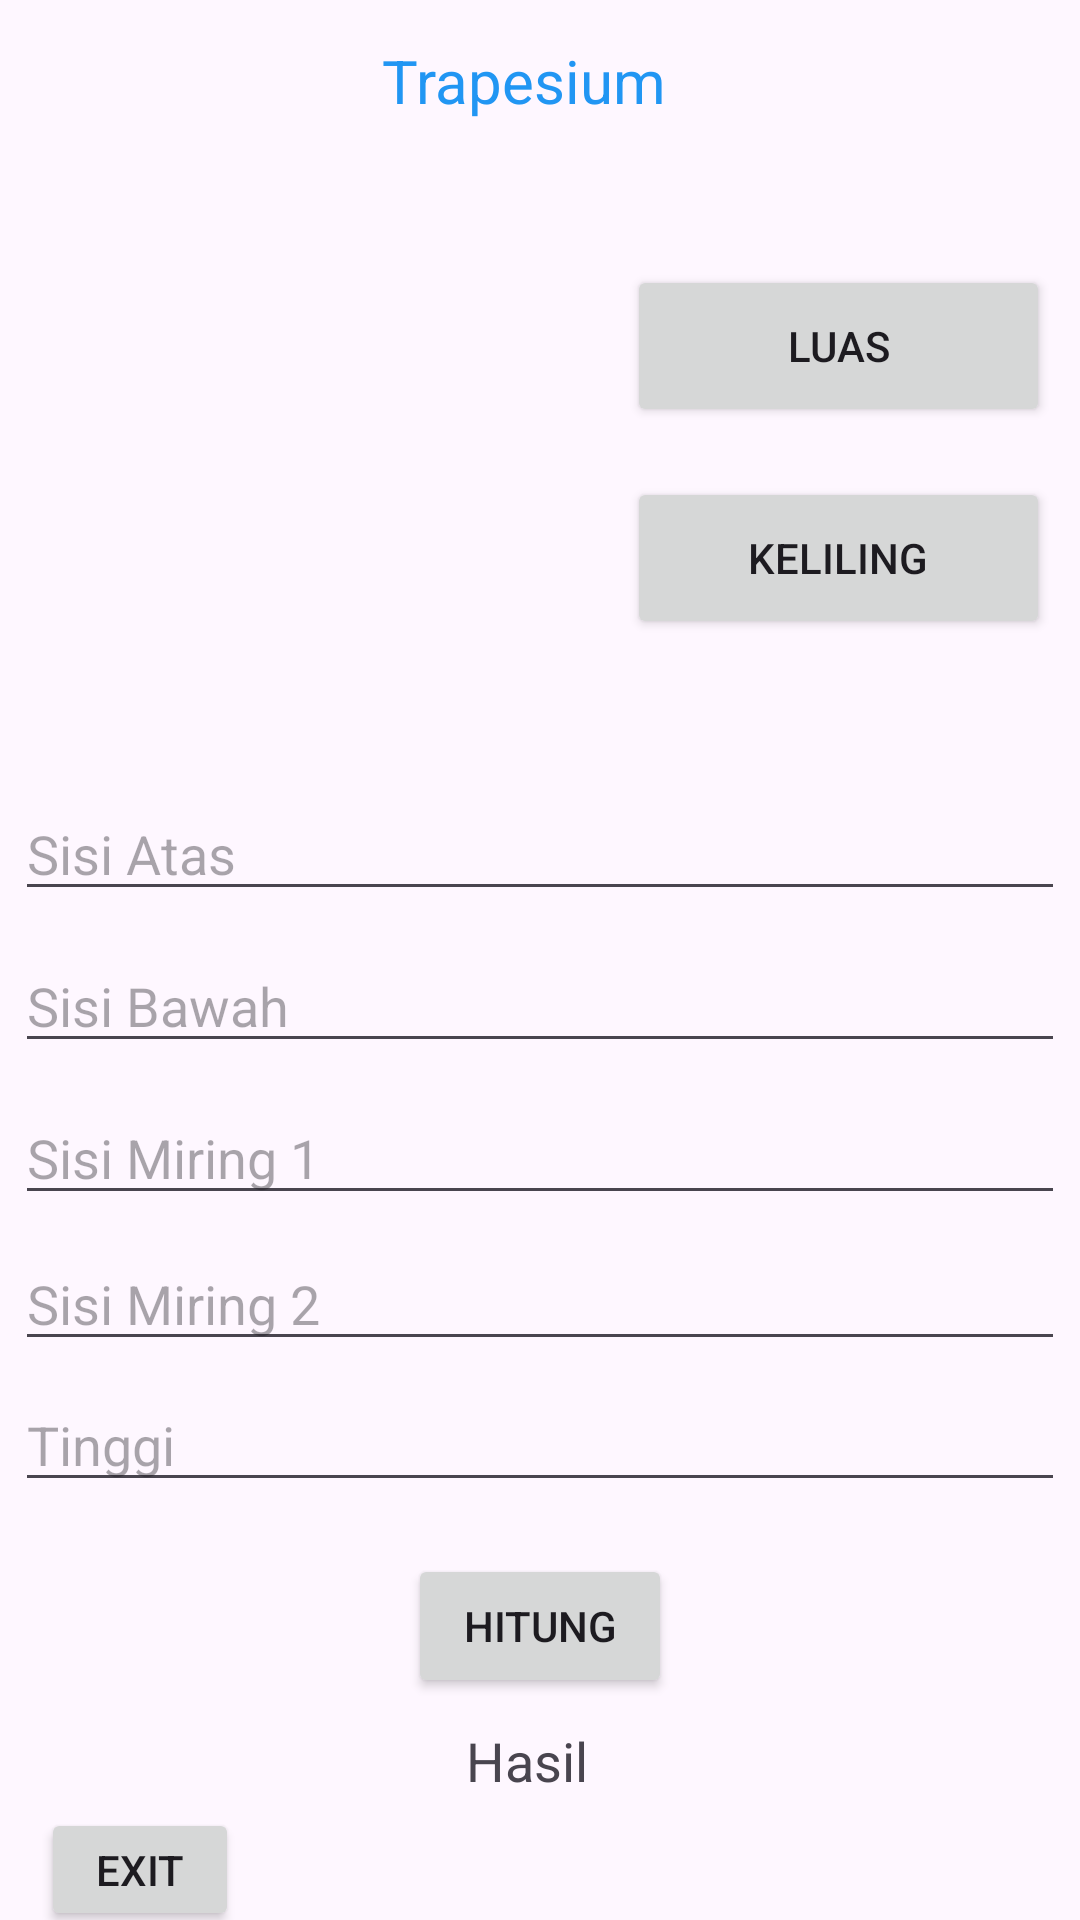

Android layout source for this screen:
<!-- AndroidManifest.xml: application theme Theme.TampilanBangunDatar -->
<!-- res/layout/activity_hitung_trapesium.xml -->
<?xml version="1.0" encoding="utf-8"?>
<androidx.constraintlayout.widget.ConstraintLayout xmlns:android="http://schemas.android.com/apk/res/android"
    xmlns:app="http://schemas.android.com/apk/res-auto"
    xmlns:tools="http://schemas.android.com/tools"
    android:layout_width="match_parent"
    android:layout_height="match_parent"
    tools:context=".hitung_trapesium">

    <Button
        android:id="@+id/luas"
        android:layout_width="141dp"
        android:layout_height="54dp"
        android:text="Luas"
        app:layout_constraintBottom_toBottomOf="parent"
        app:layout_constraintEnd_toEndOf="parent"
        app:layout_constraintHorizontal_bias="0.473"
        app:layout_constraintStart_toEndOf="@+id/imageView"
        app:layout_constraintTop_toTopOf="parent"
        app:layout_constraintVertical_bias="0.151" />

    <Button
        android:id="@+id/keliling"
        android:layout_width="141dp"
        android:layout_height="54dp"
        android:layout_marginTop="12dp"
        android:text="Keliling"
        app:layout_constraintBottom_toBottomOf="parent"
        app:layout_constraintEnd_toEndOf="parent"
        app:layout_constraintHorizontal_bias="0.473"
        app:layout_constraintStart_toEndOf="@+id/imageView"
        app:layout_constraintTop_toBottomOf="@+id/luas"
        app:layout_constraintVertical_bias="0.011" />

    <ImageView
        android:id="@+id/imageView"
        android:layout_width="188dp"
        android:layout_height="155dp"
        app:layout_constraintBottom_toBottomOf="parent"
        app:layout_constraintEnd_toEndOf="parent"
        app:layout_constraintHorizontal_bias="0.071"
        app:layout_constraintStart_toStartOf="parent"
        app:layout_constraintTop_toTopOf="parent"
        app:layout_constraintVertical_bias="0.147"
        tools:srcCompat="@drawable/bentuktrapesium" />

    <TextView
        android:layout_width="183dp"
        android:layout_height="31dp"
        android:text="Trapesium"
        android:textColor="#2196F3"
        android:textSize="20dp"
        app:layout_constraintBottom_toBottomOf="parent"
        app:layout_constraintEnd_toEndOf="parent"
        app:layout_constraintHorizontal_bias="0.719"
        app:layout_constraintStart_toStartOf="parent"
        app:layout_constraintTop_toTopOf="parent"
        app:layout_constraintVertical_bias="0.022" />

    <EditText
        android:id="@+id/sisiAtas"
        android:layout_width="350dp"
        android:layout_height="wrap_content"
        android:layout_marginTop="36dp"
        android:hint="Sisi Atas"
        app:layout_constraintBottom_toBottomOf="parent"
        app:layout_constraintEnd_toEndOf="parent"
        app:layout_constraintHorizontal_bias="0.491"
        app:layout_constraintStart_toStartOf="parent"
        app:layout_constraintTop_toBottomOf="@+id/imageView"
        app:layout_constraintVertical_bias="0.0" />

    <EditText
        android:id="@+id/sisiBawah"
        android:layout_width="350dp"
        android:layout_height="wrap_content"
        android:hint="Sisi Bawah"
        app:layout_constraintBottom_toBottomOf="parent"
        app:layout_constraintEnd_toEndOf="parent"
        app:layout_constraintHorizontal_bias="0.491"
        app:layout_constraintStart_toStartOf="parent"
        app:layout_constraintTop_toBottomOf="@+id/sisiAtas"
        app:layout_constraintVertical_bias="0.032" />

    <EditText
        android:id="@+id/sisimiring1"
        android:layout_width="350dp"
        android:layout_height="wrap_content"
        android:hint="Sisi Miring 1"
        app:layout_constraintBottom_toBottomOf="parent"
        app:layout_constraintEnd_toEndOf="parent"
        app:layout_constraintHorizontal_bias="0.491"
        app:layout_constraintStart_toStartOf="parent"
        app:layout_constraintTop_toBottomOf="@+id/sisiBawah"
        app:layout_constraintVertical_bias="0.038" />

    <EditText
        android:id="@+id/sisimiring2"
        android:layout_width="350dp"
        android:layout_height="wrap_content"
        android:hint="Sisi Miring 2"
        app:layout_constraintBottom_toBottomOf="parent"
        app:layout_constraintEnd_toEndOf="parent"
        app:layout_constraintHorizontal_bias="0.491"
        app:layout_constraintStart_toStartOf="parent"
        app:layout_constraintTop_toBottomOf="@+id/sisimiring1"
        app:layout_constraintVertical_bias="0.038"
        tools:layout_editor_absoluteX="30dp"
        tools:layout_editor_absoluteY="445dp" />

    <EditText
        android:id="@+id/tinggi"
        android:layout_width="350dp"
        android:layout_height="wrap_content"
        android:hint="Tinggi"
        app:layout_constraintBottom_toBottomOf="parent"
        app:layout_constraintEnd_toEndOf="parent"
        app:layout_constraintHorizontal_bias="0.491"
        app:layout_constraintStart_toStartOf="parent"
        app:layout_constraintTop_toBottomOf="@+id/sisimiring2"
        app:layout_constraintVertical_bias="0.038"
        tools:layout_editor_absoluteX="30dp"
        tools:layout_editor_absoluteY="501dp" />

    <TextView
        android:id="@+id/hasil"
        android:layout_width="48dp"
        android:layout_height="30dp"
        android:text="Hasil"
        android:textSize="18dp"
        app:layout_constraintBottom_toBottomOf="parent"
        app:layout_constraintEnd_toEndOf="parent"
        app:layout_constraintHorizontal_bias="0.498"
        app:layout_constraintStart_toStartOf="parent"
        app:layout_constraintTop_toBottomOf="@+id/Bitung"
        app:layout_constraintVertical_bias="0.2" />

    <Button
        android:id="@+id/Bitung"
        android:layout_width="wrap_content"
        android:layout_height="wrap_content"
        android:text="Hitung"
        app:layout_constraintBottom_toBottomOf="parent"
        app:layout_constraintEnd_toEndOf="parent"
        app:layout_constraintStart_toStartOf="parent"
        app:layout_constraintTop_toBottomOf="@+id/tinggi"
        app:layout_constraintVertical_bias="0.19" />

    <Button
        android:id="@+id/back"
        android:layout_width="66dp"
        android:layout_height="41dp"
        android:text="exit"
        app:layout_constraintBottom_toBottomOf="parent"
        app:layout_constraintEnd_toEndOf="parent"
        app:layout_constraintHorizontal_bias="0.046"
        app:layout_constraintStart_toStartOf="parent"
        app:layout_constraintTop_toBottomOf="@+id/hasil"
        app:layout_constraintVertical_bias="0.384" />

</androidx.constraintlayout.widget.ConstraintLayout>
<!-- resources referenced by this layout -->
<resources>
  <style name="Theme.TampilanBangunDatar" parent="Base.Theme.TampilanBangunDatar" />
  <style name="Base.Theme.TampilanBangunDatar" parent="Theme.Material3.DayNight.NoActionBar">
          
          
      </style>
</resources>
